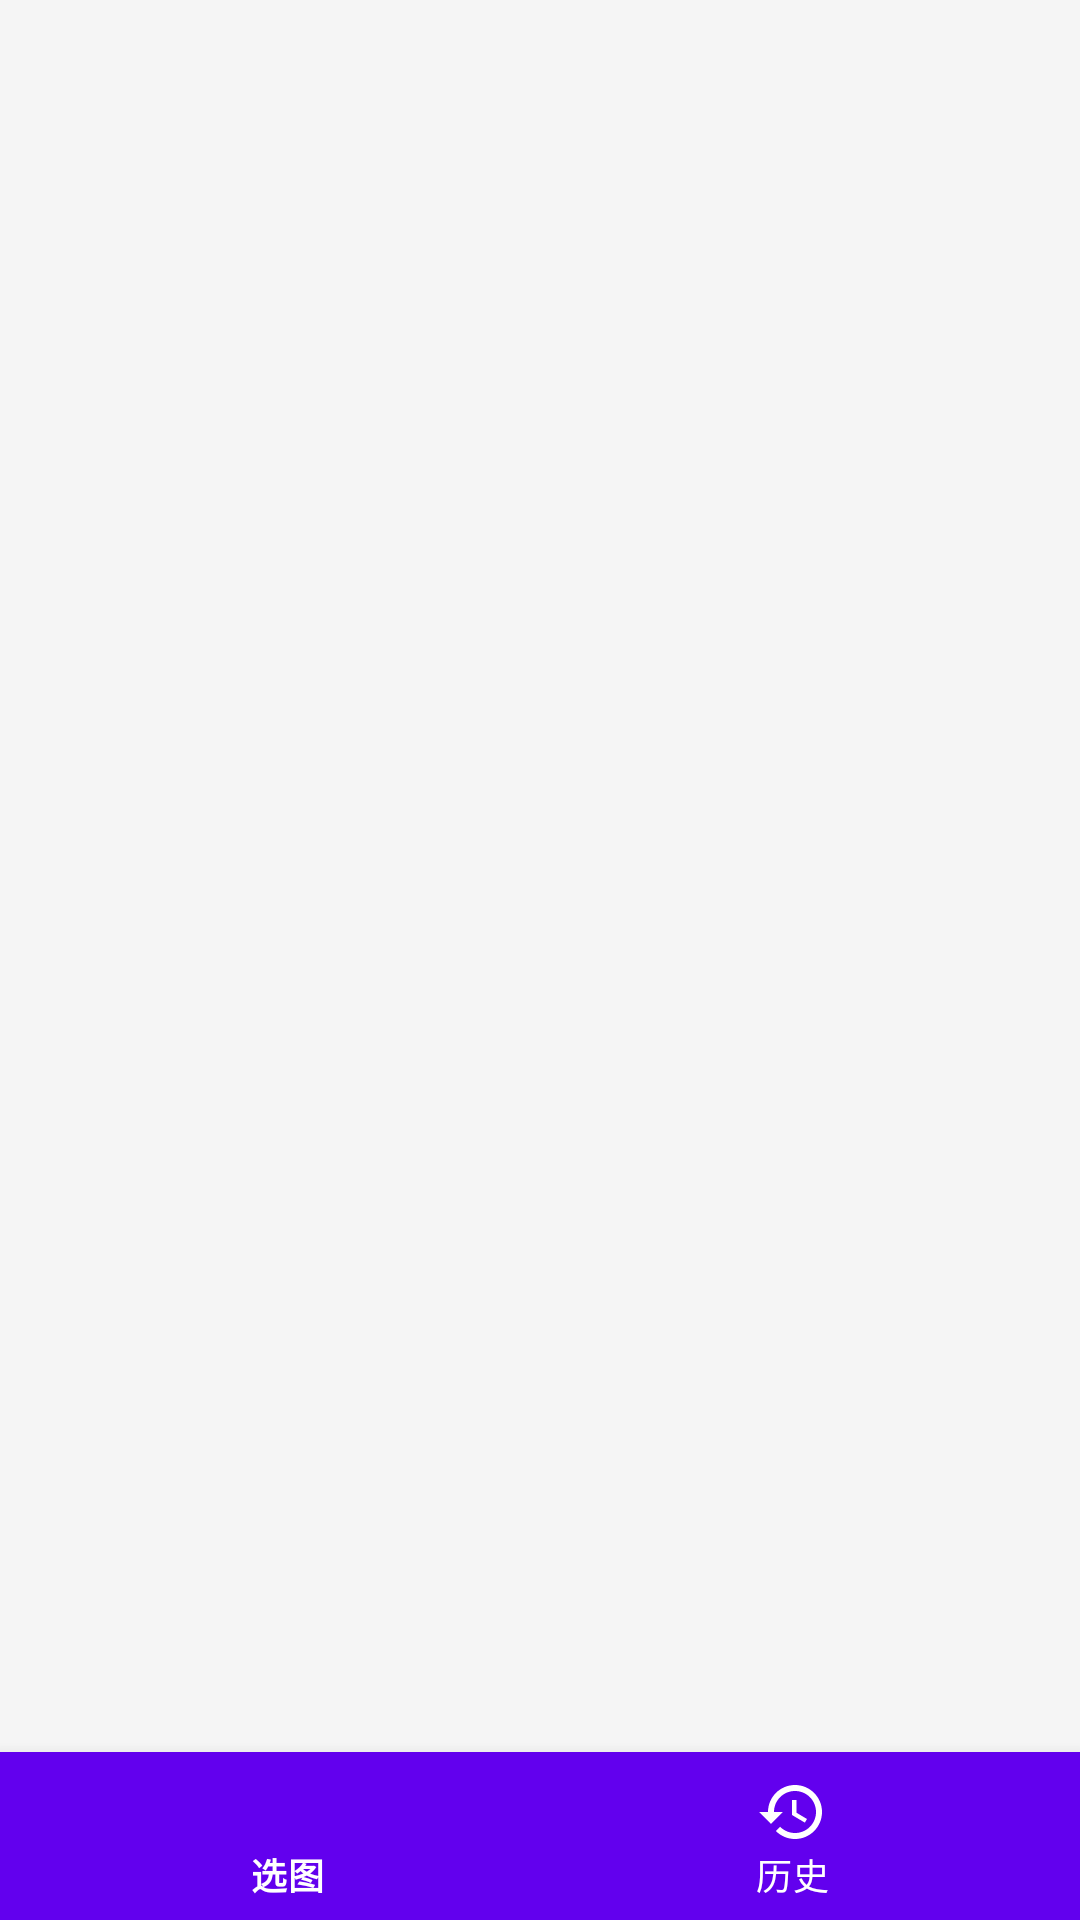

Android layout source for this screen:
<!-- AndroidManifest.xml: application theme AppTheme -->
<!-- res/layout/activity_main.xml -->
<?xml version="1.0" encoding="utf-8"?>
<androidx.constraintlayout.widget.ConstraintLayout xmlns:android="http://schemas.android.com/apk/res/android"
    xmlns:app="http://schemas.android.com/apk/res-auto"
    android:layout_width="match_parent"
    android:layout_height="match_parent"
    android:background="@color/background">

    <androidx.fragment.app.FragmentContainerView
        android:id="@+id/fragment_container"
        android:layout_width="0dp"
        android:layout_height="0dp"
        app:layout_constraintTop_toTopOf="parent"
        app:layout_constraintBottom_toTopOf="@id/bottom_navigation"
        app:layout_constraintStart_toStartOf="parent"
        app:layout_constraintEnd_toEndOf="parent" />

    <com.google.android.material.bottomnavigation.BottomNavigationView
        android:id="@+id/bottom_navigation"
        android:layout_width="0dp"
        android:layout_height="wrap_content"
        android:background="@color/primary"
        app:menu="@menu/bottom_navigation_menu"
        app:itemIconTint="@color/white"
        app:itemTextColor="@color/white"
        app:layout_constraintBottom_toBottomOf="parent"
        app:layout_constraintStart_toStartOf="parent"
        app:layout_constraintEnd_toEndOf="parent" />

</androidx.constraintlayout.widget.ConstraintLayout>
<!-- resources referenced by this layout -->
<resources>
  <color name="background">#F5F5F5</color>
  <color name="primary">#6200EE</color>
  <color name="white">#FFFFFF</color>
  <style name="AppTheme" parent="Theme.MaterialComponents.Light.NoActionBar">
          <item name="colorPrimary">@color/primary</item>
          <item name="colorPrimaryVariant">@color/primary_dark</item>
          <item name="colorOnPrimary">@color/white</item>
          <item name="colorSecondary">@color/accent</item>
          <item name="android:statusBarColor">@color/primary_dark</item>
      </style>
  <color name="primary_dark">#3700B3</color>
  <color name="accent">#03DAC5</color>
</resources>
